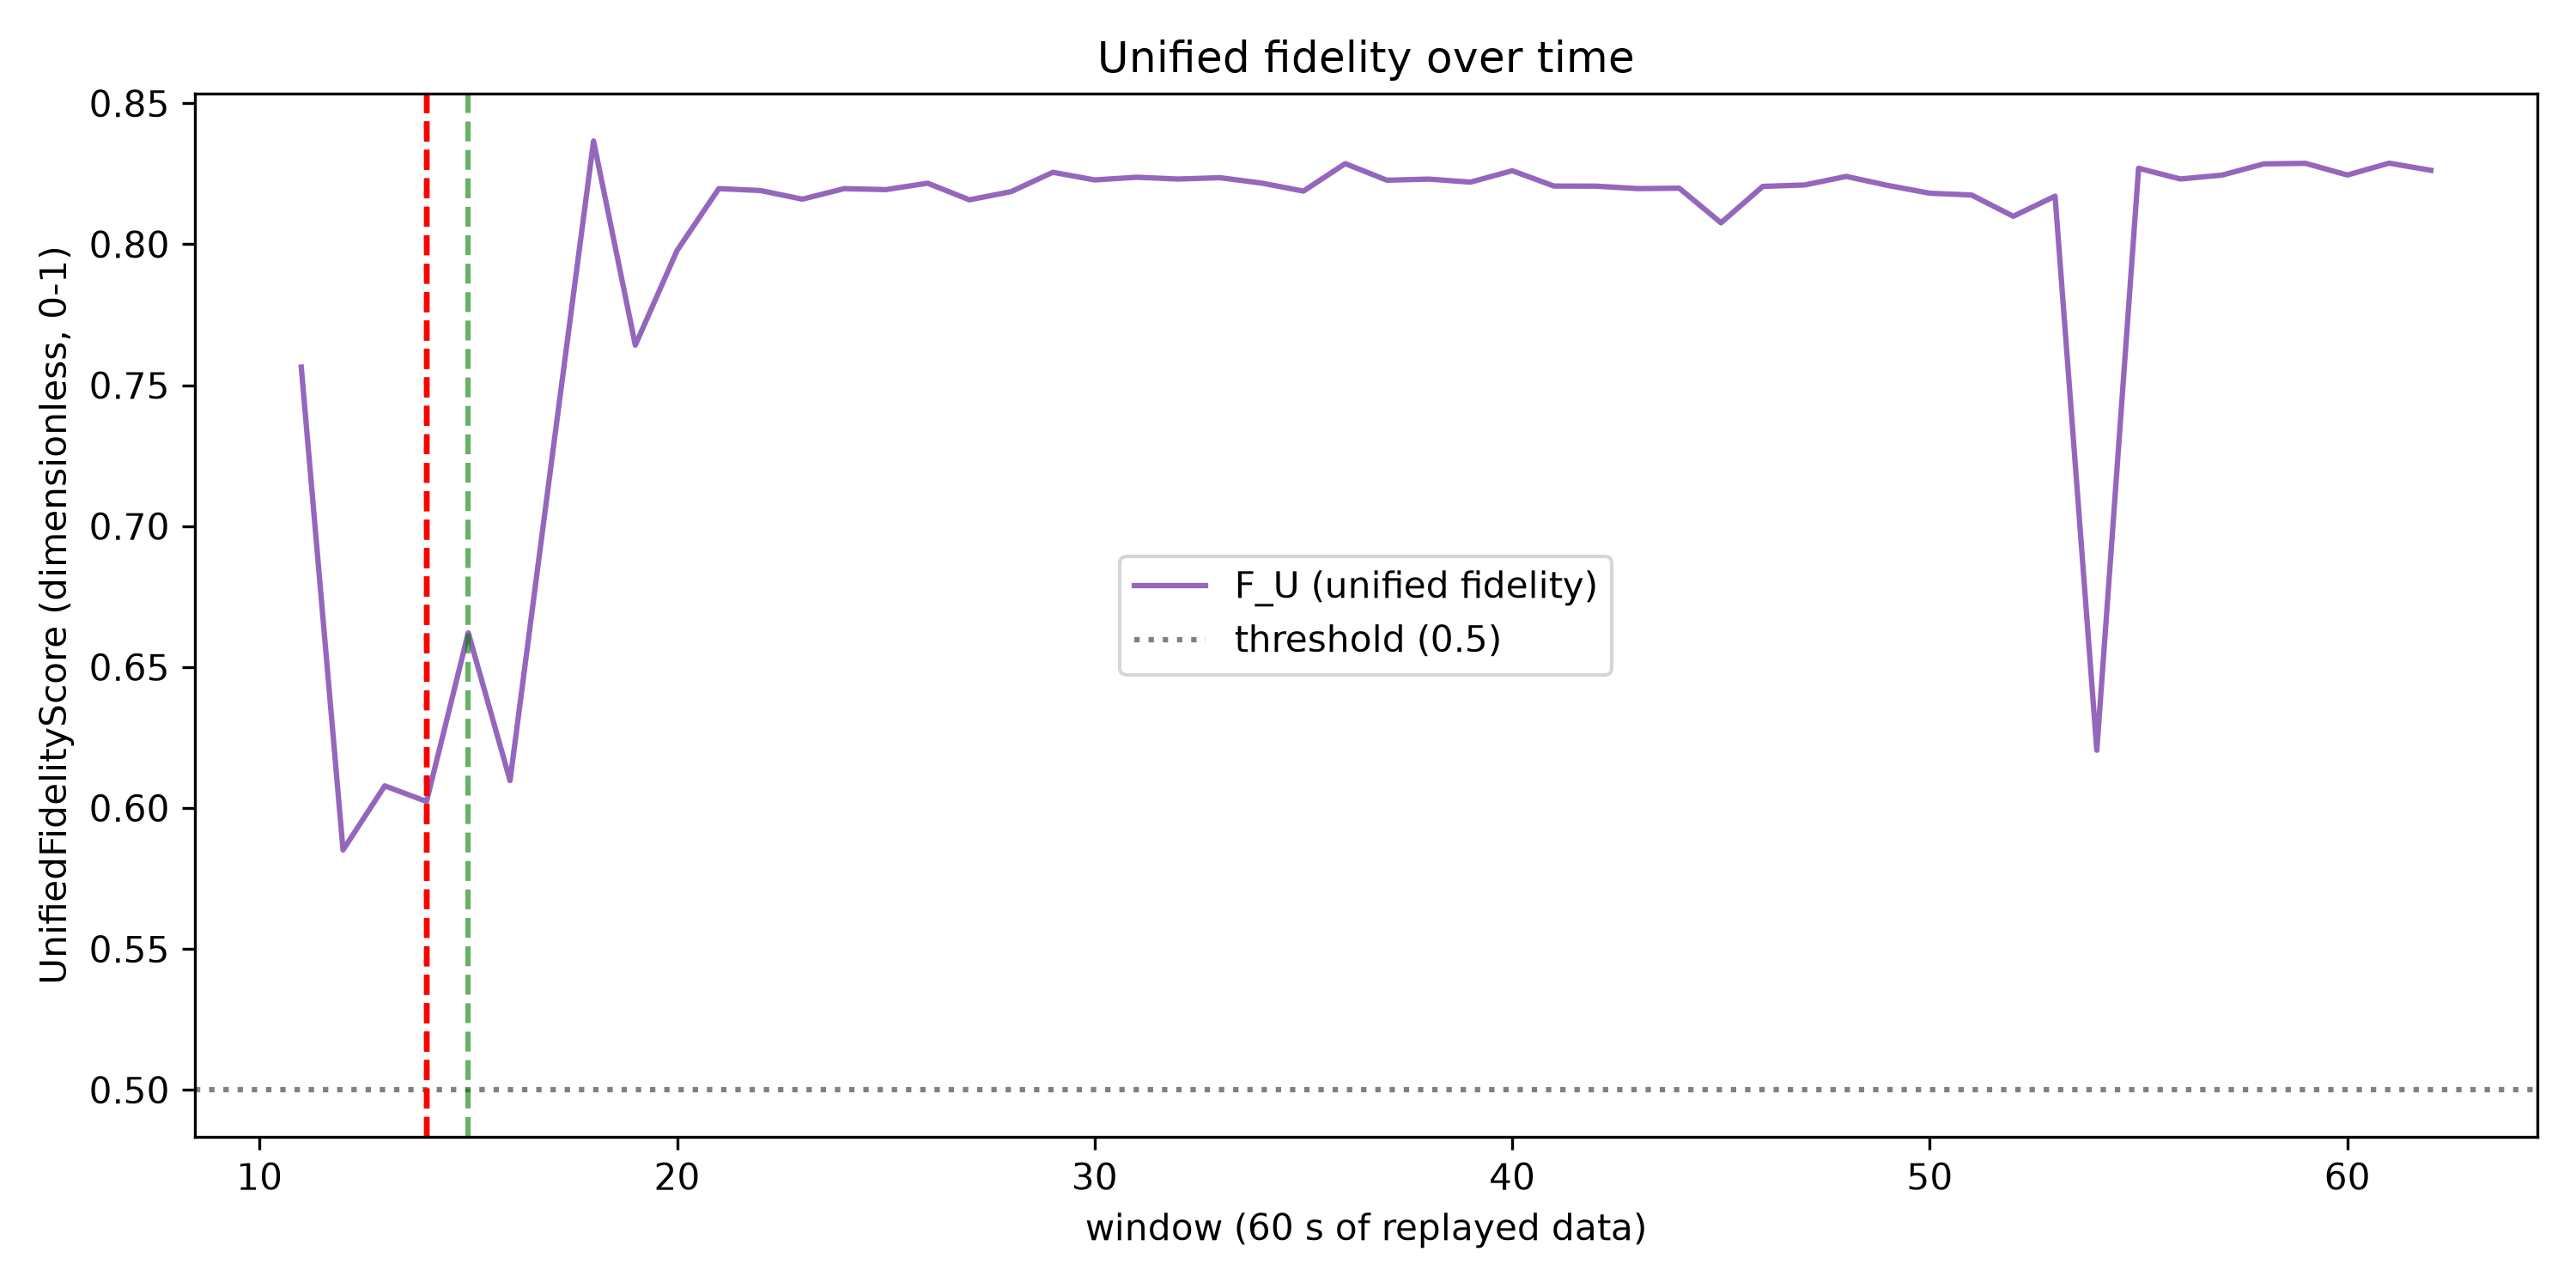

The table this chart was drawn from, first rows:
window, F_U
1, 
2, 
3, 
4, 
5, 
6, 
7, 
8, 
9, 
10, 
11, 0.7564
12, 0.5851
13, 0.6078
14, 0.6023
15, 0.6621
16, 0.6097
17, 0.7236
18, 0.8366
19, 0.7642
20, 0.7978
21, 0.8197
22, 0.819
23, 0.816
24, 0.8197
25, 0.8194
26, 0.8216
27, 0.8157
28, 0.8186
29, 0.8255
30, 0.8228
31, 0.8237
32, 0.8231
33, 0.8236
34, 0.8217
35, 0.8188
36, 0.8286
37, 0.8227
38, 0.8231
39, 0.822
40, 0.8261
41, 0.8206
42, 0.8206
43, 0.8197
44, 0.8199
45, 0.8076
46, 0.8205
47, 0.821
48, 0.824
49, 0.8208
50, 0.8181
51, 0.8175
52, 0.8099
53, 0.817
54, 0.6205
55, 0.8269
56, 0.8231
57, 0.8245
58, 0.8285
59, 0.8287
60, 0.8245
... 2 more rows
